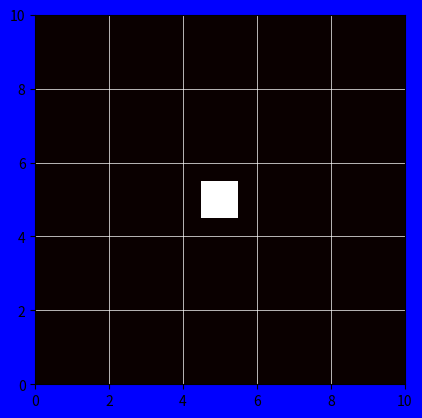

Recreate this plot in Python.
import numpy as np
import matplotlib.pyplot as plt
from matplotlib.animation import FuncAnimation

grid_size = (11, 11)
grid = np.zeros(grid_size)
grid[5, 5] = 500

fig = plt.figure(facecolor="b")
ax = plt.axes(xlim=(0, 10), ylim=(0, 10))

im = ax.imshow(grid, cmap='hot', interpolation='none', vmin=0, vmax=255)
ax.grid(color='white', linestyle='-', linewidth=0.5)

previous_grid = np.copy(grid)


def init():
    global previous_grid
    previous_grid = np.copy(grid)
    im.set_array(grid)
    return [im]


def diffusion(central, left, right, top, down):
    diffusion_factor = 0.1
    return central + diffusion_factor * (left + right + top + down - 4 * central)


def update_grid(frame):
    global previous_grid
    new_grid = np.copy(previous_grid)

    for i in range(1, grid_size[0] - 1):
        for j in range(1, grid_size[1] - 1):

            central = previous_grid[i, j]
            left = previous_grid[i, j - 1]
            right = previous_grid[i, j + 1]
            top = previous_grid[i - 1, j]
            down = previous_grid[i + 1, j]

            new_grid[i, j] = diffusion(central, left, right, top, down)

    grid[:] = new_grid
    previous_grid = np.copy(grid)

    im.set_array(grid)
    return [im]


animation = FuncAnimation(fig, update_grid, init_func=init, frames=1000, interval=25)

plt.show()
